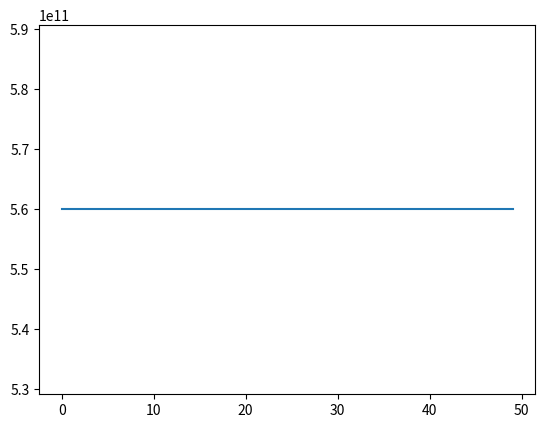

Recreate this plot in Python. (Note: this script raises an exception after producing the figure.)
import numpy as np
import matplotlib.pyplot as plt

# Problemas lineares - Regressão Linear

# Equações Normais - Descida de Gradiente


def compute_cost(a, b, c, d, points):
    total_cost = 0
    N = float(len(points))

    # Calcular soma dos erros ao quadrado
    for i in range(0, len(points)):
        x = points[i, 0]
        y = points[i, 1]
        y_p = a * x**3 + b * x**2 + c * x + d
        total_cost += (y - y_p) ** 2

    return total_cost / 2 * N


def step_gradient(a_atual, b_atual, c_atual, d_atual, points, learning_rate):
    a_gradient = 0
    b_gradient = 0
    c_gradient = 0
    d_gradient = 0
    N = float(len(points))

    # Calcular o gradiente

    for i in range(0, len(points)):
        x = points[i, 0]
        y = points[i, 1]
        y_p = a_atual * x**3 + b_atual * x**2 + c_atual * x + d_atual
        a_gradient += -(1 / N) * x**3 * (y - y_p)
        b_gradient += -(1 / N) * x**2 * (y - y_p)
        c_gradient += -(1 / N) * x * (y - y_p)
        d_gradient += -(1 / N) * (y - y_p)

    # Atualizar a, b, c, d
    a_update = a_atual - learning_rate * a_gradient
    b_update = b_atual - learning_rate * b_gradient
    c_update = c_atual - learning_rate * c_gradient
    d_update = d_atual - learning_rate * d_gradient

    return a_update, b_update, c_update, d_update


def gradient_descent_runner(
    points,
    starting_a,
    starting_b,
    starting_c,
    starting_d,
    learning_rate,
    num_interations,
):
    cost_graph = []
    # Para cada interação, otimizar a, b, c, d, e computar custo

    for i in range(num_interations):
        cost_graph.append(
            compute_cost(starting_a, starting_b, starting_c, starting_d, points)
        )

        a, b, c, d = step_gradient(
            starting_a,
            starting_b,
            starting_c,
            starting_d,
            np.array(points),
            learning_rate,
        )

    return [a, b, c, d, cost_graph]


# Hiperparametros

learning_rate = 0.00001
initial_a = 0
initial_b = 0
initial_c = 0
initial_d = 0
num_interations = 50


x = np.linspace(-10, 10, 550)
y = 5 * x**3 + 2 * x**2 + 3 * x


noise = 1e2 * np.random.normal(size=len(x))
y2 = y + noise

points = np.array([x, y2]).T
# print(points.shape)

a, b, c, d, cost_graph = gradient_descent_runner(
    points, initial_a, initial_b, initial_c, initial_d, learning_rate, num_interations
)

# print(a, b, c, d)

# plt.scatter(x, y2, color="hotpink")
# plt.plot(x, y, "k")
# plt.savefig("imgs/functions.png")
# plt.close()

plt.plot(cost_graph)
plt.savefig("imgs/cost_graph.png")
plt.close()
